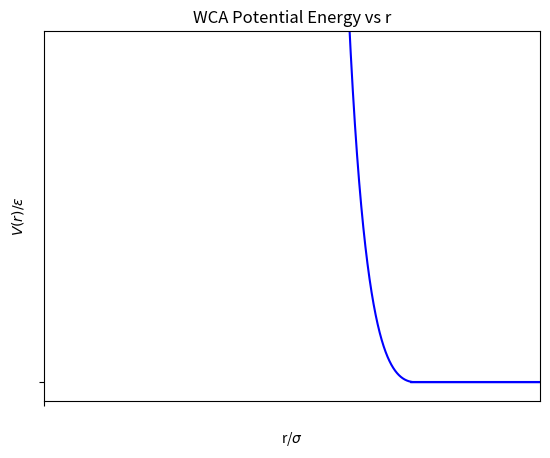

The matplotlib source for this figure:
##!/usr/bin/python3

#RUN this program from the directory it is listed in
#with command ./plot_WCA_Potential_fixed.py

from scipy import special
import numpy as np
import matplotlib.pyplot as plt
import math

#Plot WCA Potential vs r 
R=1/1.781797436  #for a sigma=1   DOESN"T WORK!!  graph wrong shape!
epsilon=1
sigma=1

#r=np.linspace(.4, .1, 2000)
#sigma_over_r_to_pow6=(sigma/r)*(sigma/r)*(sigma/r)*(sigma/r)*(sigma/r)*(sigma/r)
#V=4*epsilon*(sigma_over_r_to_pow6*sigma_over_r_to_pow6 - sigma_over_r_to_pow6) + epsilon

#Plot repulsive portion from 0 to r=1.1225 (the min of the LJ potential):
r=np.linspace(.92, 1.11, 2000)  #repulsive portion only
r_dless=sigma/r  #plot dimensionless quantity!
sigma_over_r_to_pow6=(r_dless)*(r_dless)*(r_dless)*(r_dless)*(r_dless)*(r_dless)
V=4*epsilon*(sigma_over_r_to_pow6*sigma_over_r_to_pow6 - sigma_over_r_to_pow6) + epsilon #LJ potential 
plt.plot(1/r_dless,V, label='LJ repulsive portion', color='blue')


#Plot repulsive portion from r=1.1225 to rmax:
r=np.linspace(1.11, 2.5, 2000) 
V=(r/r) - 1
plt.plot(r/sigma, V/epsilon, color='blue')

plt.xlim(left=0.91,right=2.5)
plt.ylim(top=5)

plt.xlabel('r/$\sigma$')
plt.ylabel('$V(r)/\epsilon$')
plt.title('WCA Potential Energy vs r')
#plt.legend()
plt.savefig('WCA_Potential.pdf')

#plt.figure()

#Plot repulsive portion from r=1.1225 to rmax:
r=np.linspace(1.11, 1.5, 2000) 
V=(r/r) - 1
plt.plot(r/sigma, V/epsilon, color='blue')

plt.xlim(left=0.91,right=1.5)
plt.ylim(top=5)

plt.xticks([0], [' '])
#plt.xticks([1.1], ['2R'])
plt.yticks([0], [' '])

#plt.xlabel('r')
#plt.ylabel('V(r)')
#plt.title('WCA Potential Energy vs r')
#plt.legend()
plt.savefig('WCA_Potential-nonumbers.pdf')

# plt.show()



